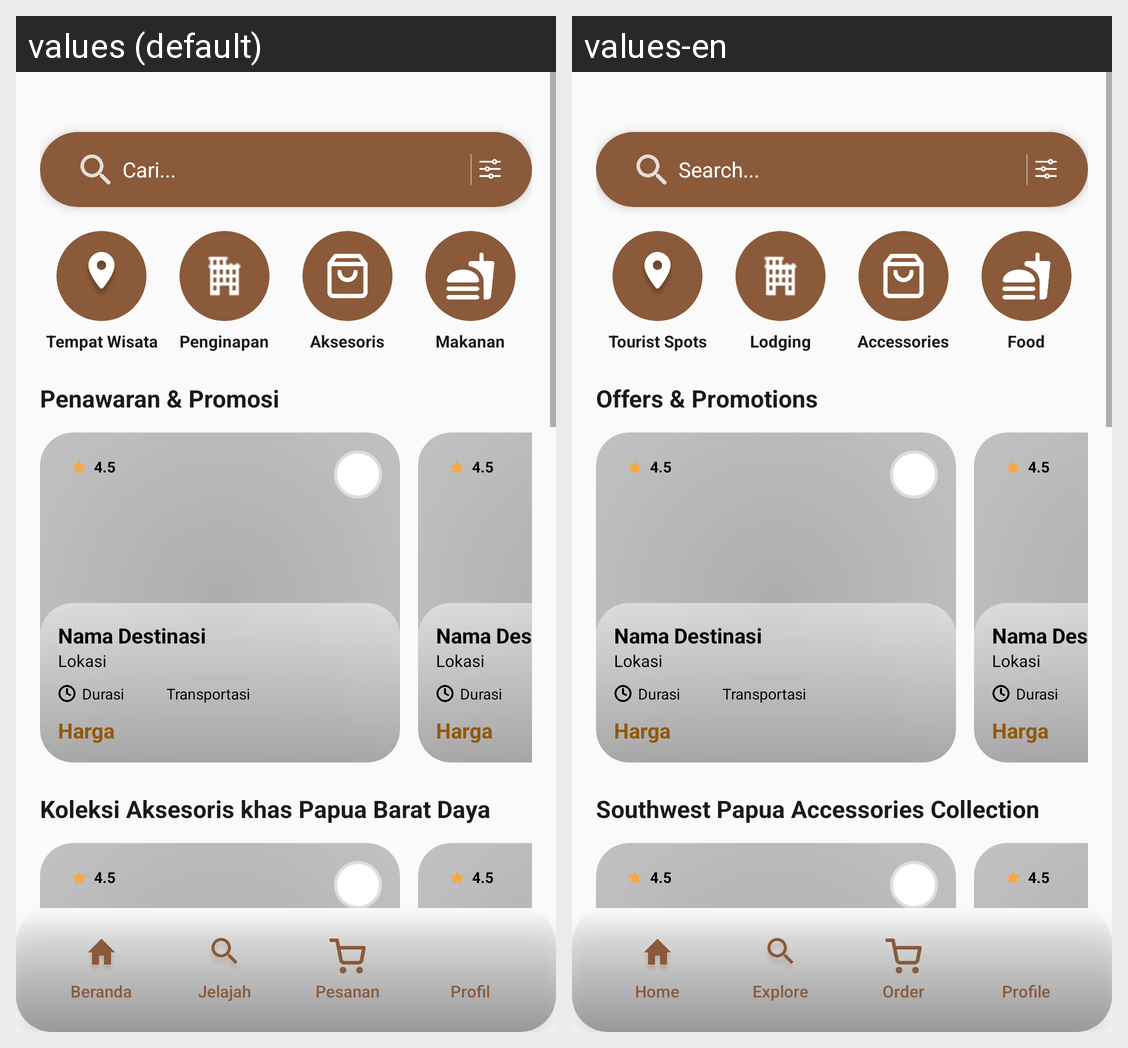

This grid shows one Android layout under two languages. Give, for every string resource on the screen, its name, the default text and each shown locale's text.
Android screen res/layout/activity_search.xml rendered under 2 locales, left to right: values (default), values-en. Device: Nexus 5 (rendered at 1080×1920; each locale shown at half size, 540×960, under a caption strip naming it); theme Base.Theme.MyApplication.
Strings drawn on this screen, with the default value and each locale's value (text and hints the layout hard-codes, and strings that could not be matched under every locale, appear in the picture but are not listed):

search_hint
  values: Cari...
  values-en: Search...

cat_wisata
  values: Tempat Wisata
  values-en: Tourist Spots

cat_hotel
  values: Penginapan
  values-en: Lodging

cat_aksesoris
  values: Aksesoris
  values-en: Accessories

cat_food
  values: Makanan
  values-en: Food

section_offers
  values: Penawaran & Promosi
  values-en: Offers & Promotions

section_accessories_collection
  values: Koleksi Aksesoris khas Papua Barat Daya
  values-en: Southwest Papua Accessories Collection

nav_home
  values: Beranda
  values-en: Home

nav_explore
  values: Jelajah
  values-en: Explore

nav_order
  values: Pesanan
  values-en: Order

nav_profile
  values: Profil
  values-en: Profile
